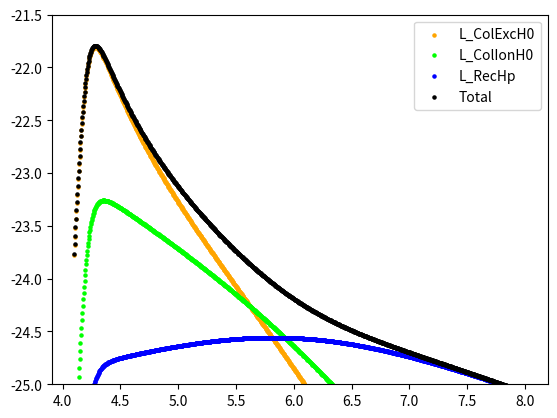

Write Python code to recreate this figure.

import numpy as np
import matplotlib.pyplot as plt


#===== Gam_e_H0
def Gam_e_H0(T):
  return 5.85e-11 * T**0.5 * np.exp(-157809.1/T) / (1.0 + (T/1e5)**0.5)

#===== a_Hp
def a_Hp(T): 
  return 8.4e-11 / T**0.5 / (T/1e3)**0.2 / (1.0 + (T/1e6)**0.7)

#===== func
def func(T, nH, nH0):
  return Gam_e_H0(T) * (nH - nH0) * nH0 - a_Hp(T) * (nH - nH0)**2


#===== findAbund
def findAbund(T, nH):

  nH0 = 0.5 * nH # initial guess!

  if func(T, nH, nH0) > 0.0:
    nH0_upper = nH0
    nH0_lower = nH0_upper / 1.1
    
    while func(T, nH, nH0_lower) > 0.0:
      nH0_lower /= 1.1
    
    nH0_lower = nH0_lower
    nH0_upper = nH0_lower * 1.1

  else:
    nH0_lower = nH0
    nH0_upper = nH0_lower * 1.1
    
    while func(T, nH, nH0_upper) < 0.0:
      nH0_upper *= 1.1
    
    nH0_upper = nH0_upper
    nH0_lower /= nH0_upper


  nH0 = 0.5 * (nH0_lower + nH0_upper)

  dnH0 = nH0

  n_iter = 0

  while (dnH0/nH0 > 1e-3) & (n_iter < 100):

    if func(T, nH, nH0) > 0.0:
      nH0_upper = nH0
    else:
      nH0_lower = nH0
    
    dnH0 = np.abs(nH0_lower - nH0_upper)
    nH0 = 0.5 * (nH0_lower + nH0_upper)
    n_iter +=1

  return nH0


T = 20000
nH = 100.0

nH0 = findAbund(T, nH)
print()
print(f'At T = {T} K, we have nH0 = {nH0:.4f}')


#===== LambColExcH0 ---> erg.s^-1.cm^-3
def LambColExcH0(T, ne, nH0):
  return 7.50e-19 * np.exp(-118348/T) / (1.0 + (T/1e5)**0.5) * ne * nH0

#===== LambColIonH0 ---> erg.s^-1.cm^-3
def LambColIonH0(T, ne, nH0):
  return 1.27e-21 * T**0.5 * np.exp(-157809.1/T) / (1.0 + (T/1e5)**0.5) * ne * nH0

#===== LamRecHp ---> erg.s^-1.cm^-3
def LamRecHp(T, ne, nHp):
  return 8.70e-27 * T**0.5 / T**0.2 / (1.0 + (T/1e6)**0.7) * ne * nHp


T = np.logspace(4.1, 8, 1000)
nH = 100.0

Lamb = []

for Temp in T:

  nH0 = findAbund(Temp, nH)
  nHp = nH - nH0
  ne = nHp

  Lamb.append([LambColExcH0(Temp, ne, nH0), LambColIonH0(Temp, ne, nH0), LamRecHp(Temp, ne, nHp)])


Lamb = np.array(Lamb) / nH/nH

print(Lamb.shape)


L_ColExcH0 = np.log10(Lamb[:, 0])
L_ColIonH0 = np.log10(Lamb[:, 1])
L_RecHp = np.log10(Lamb[:, 2])

L_total = np.log10(Lamb[:, 0] + Lamb[:, 1] + Lamb[:, 2])

plt.scatter(np.log10(T), L_ColExcH0, s = 5, color = 'orange', label = 'L_ColExcH0')
plt.scatter(np.log10(T), L_ColIonH0, s = 5, color = 'lime', label = 'L_ColIonH0')
plt.scatter(np.log10(T), L_RecHp, s = 5, color = 'blue', label = 'L_RecHp')

plt.scatter(np.log10(T), L_total, s = 5, color = 'black', label = 'Total')

plt.ylim(-25, -21.5)

plt.legend()

plt.savefig('Lamb.png')

plt.show()





